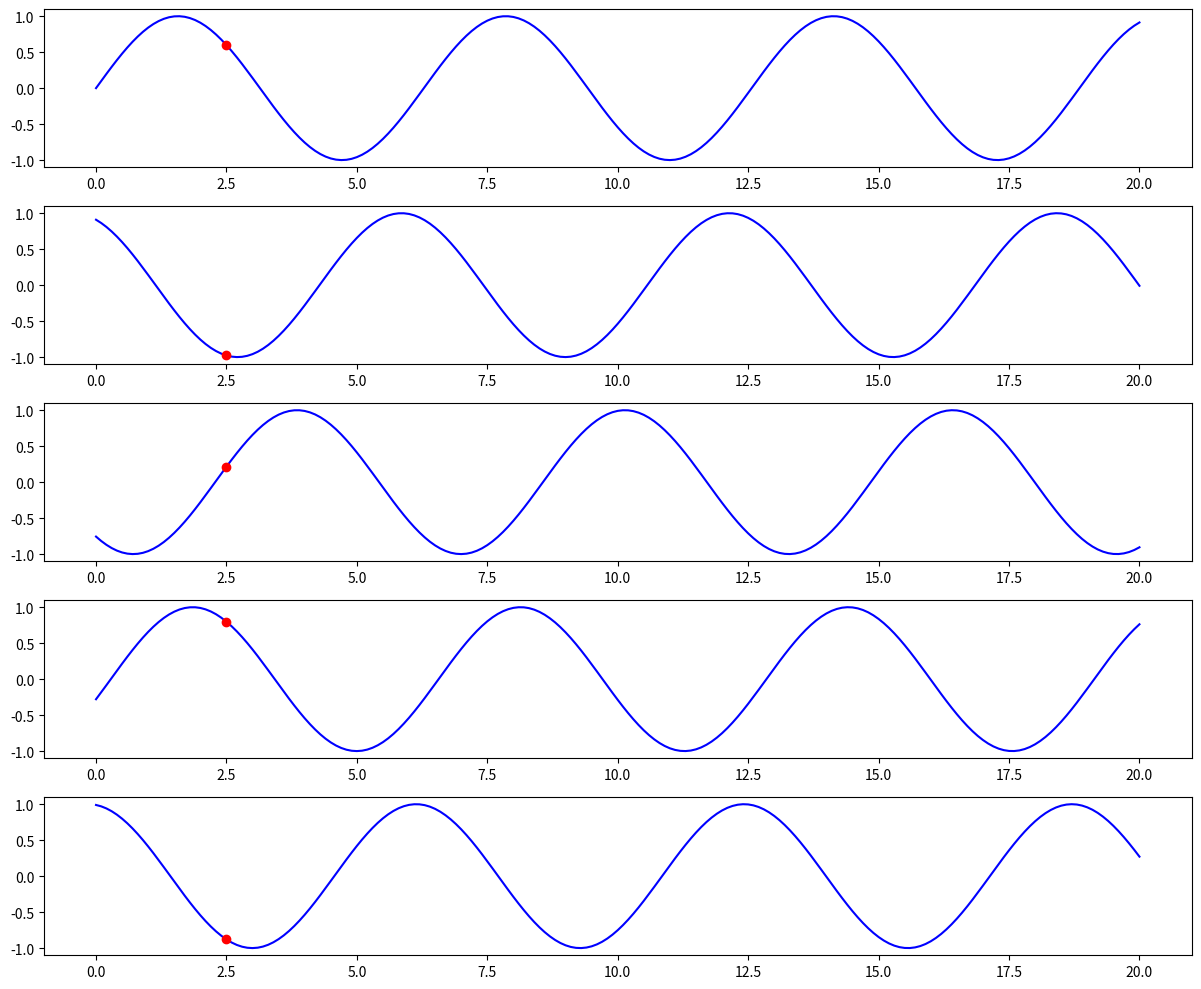

Recreate this plot in Python.
import numpy as np
import matplotlib.pyplot as plt

x = np.linspace(0, 20, 201)
y = np.sin(x)

fig = plt.figure(figsize=(12, 10))

times = np.arange(5)
n = len(times)

for t in times:
    plt.subplot(n, 1, t+1)
    y = np.sin(x+2*t)
    plt.plot(x, y, "b")
    plt.plot(x[25], y[25], 'ro')
    plt.ylim(-1.1, 1.1)

plt.tight_layout()
plt.show()
